Run: headless pygame with SDL's dummy video driver; simulated clock (each Clock.tick advances the game by its frame time, no real sleeping); random seed 0; keys injected as events and as key.get_pressed() state; no mouse input.
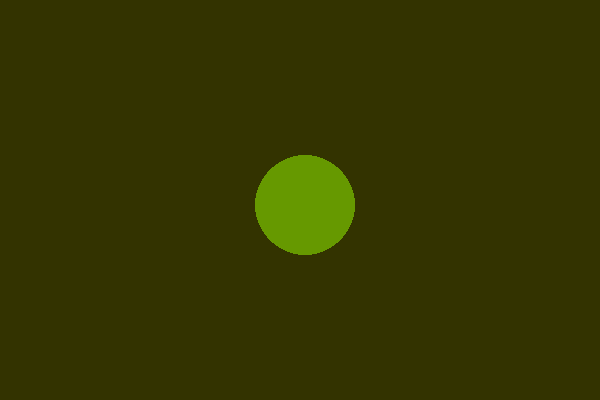
Frame 1 of 4 · flips 1–60 · no input
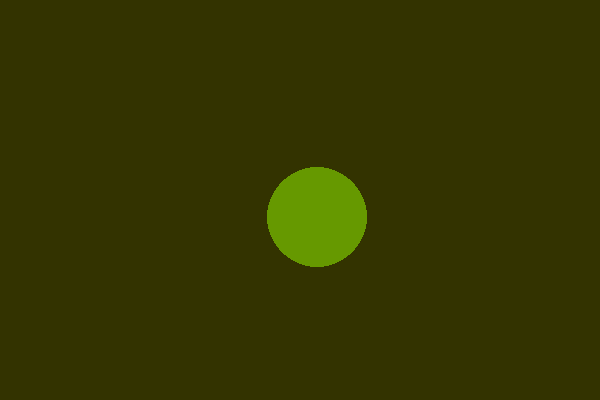
Frame 2 of 4 · flips 61–180 · tapped SPACE, RETURN · held RIGHT (→), D
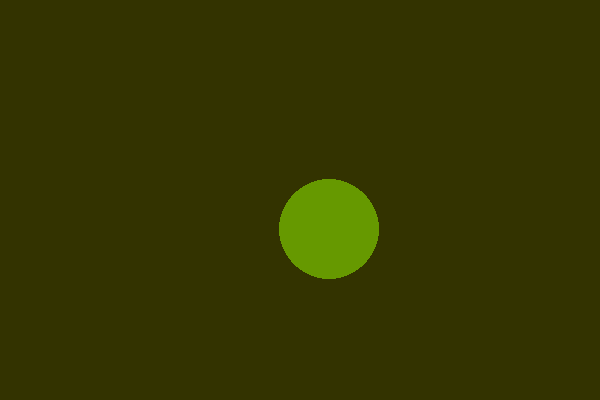
Frame 3 of 4 · flips 181–300 · held DOWN (↓), S
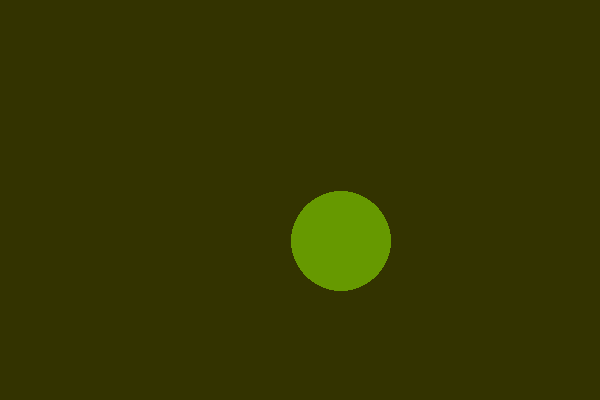
Frame 4 of 4 · flips 301–420 · held LEFT (←), A, UP (↑), W

The pygame program that drew these frames:

import pygame
import sys

# Initialize Pygame
pygame.init()

# Set up the display
width, height = 600, 400
screen = pygame.display.set_mode((width, height))
pygame.display.set_caption("Pygame Test Window")

# --- Main Game Loop ---
running = True
x = width // 2
y = height // 2
radius = 50
frames = 0

while running:
    # Check for events (like closing the window)
    for event in pygame.event.get():
        if event.type == pygame.QUIT:
            running = False

    # Fill the screen with a color (white)
    screen.fill((51, 51, 0))

    # Draw a simple blue circle
    pygame.draw.circle(screen, (102, 153, 0), (x, y), radius)

    # Slowly move the circle for next frame
    frames = frames + 1
    # only move the ball every 10 frames
    if (frames % 10 == 0):    
        x = x + 1
        y = y + 1
    
    # Update the display
    pygame.display.flip()

# Quit Pygame
pygame.quit()
sys.exit()
